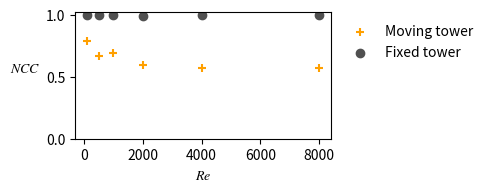

Source code (Python):
import numpy as np
import matplotlib.pyplot as plt


plt.rcParams["mathtext.fontset"] = 'stix'


a = np.array([
    100,
    500,
    1000,
    2000,
    4000,
    8000,
    ])

b = np.array([
    0.7901,
    0.6668,
    0.6885,
    0.5971,
    0.5678,
    0.5660,
    ])

c = np.array([
    0.9974,
    0.9988,
    0.9993,
    0.9911,
    0.9952,
    0.9980,
    ])

plt.figure(figsize=(5.0, 2.0))
plt.scatter(a, b, marker='+', color="#ffa000", label="Moving tower")
plt.scatter(a, c, marker='o', color="#505050", label="Fixed tower")

plt.xlabel(r"$Re$")
plt.ylabel(r"$NCC$", rotation=0, labelpad=15)

plt.legend(frameon=False, loc='upper left', bbox_to_anchor=(1.01,1))
plt.tight_layout()

plt.ylim(ymin=0)

plt.savefig("tower_corr.pdf")
plt.show()
